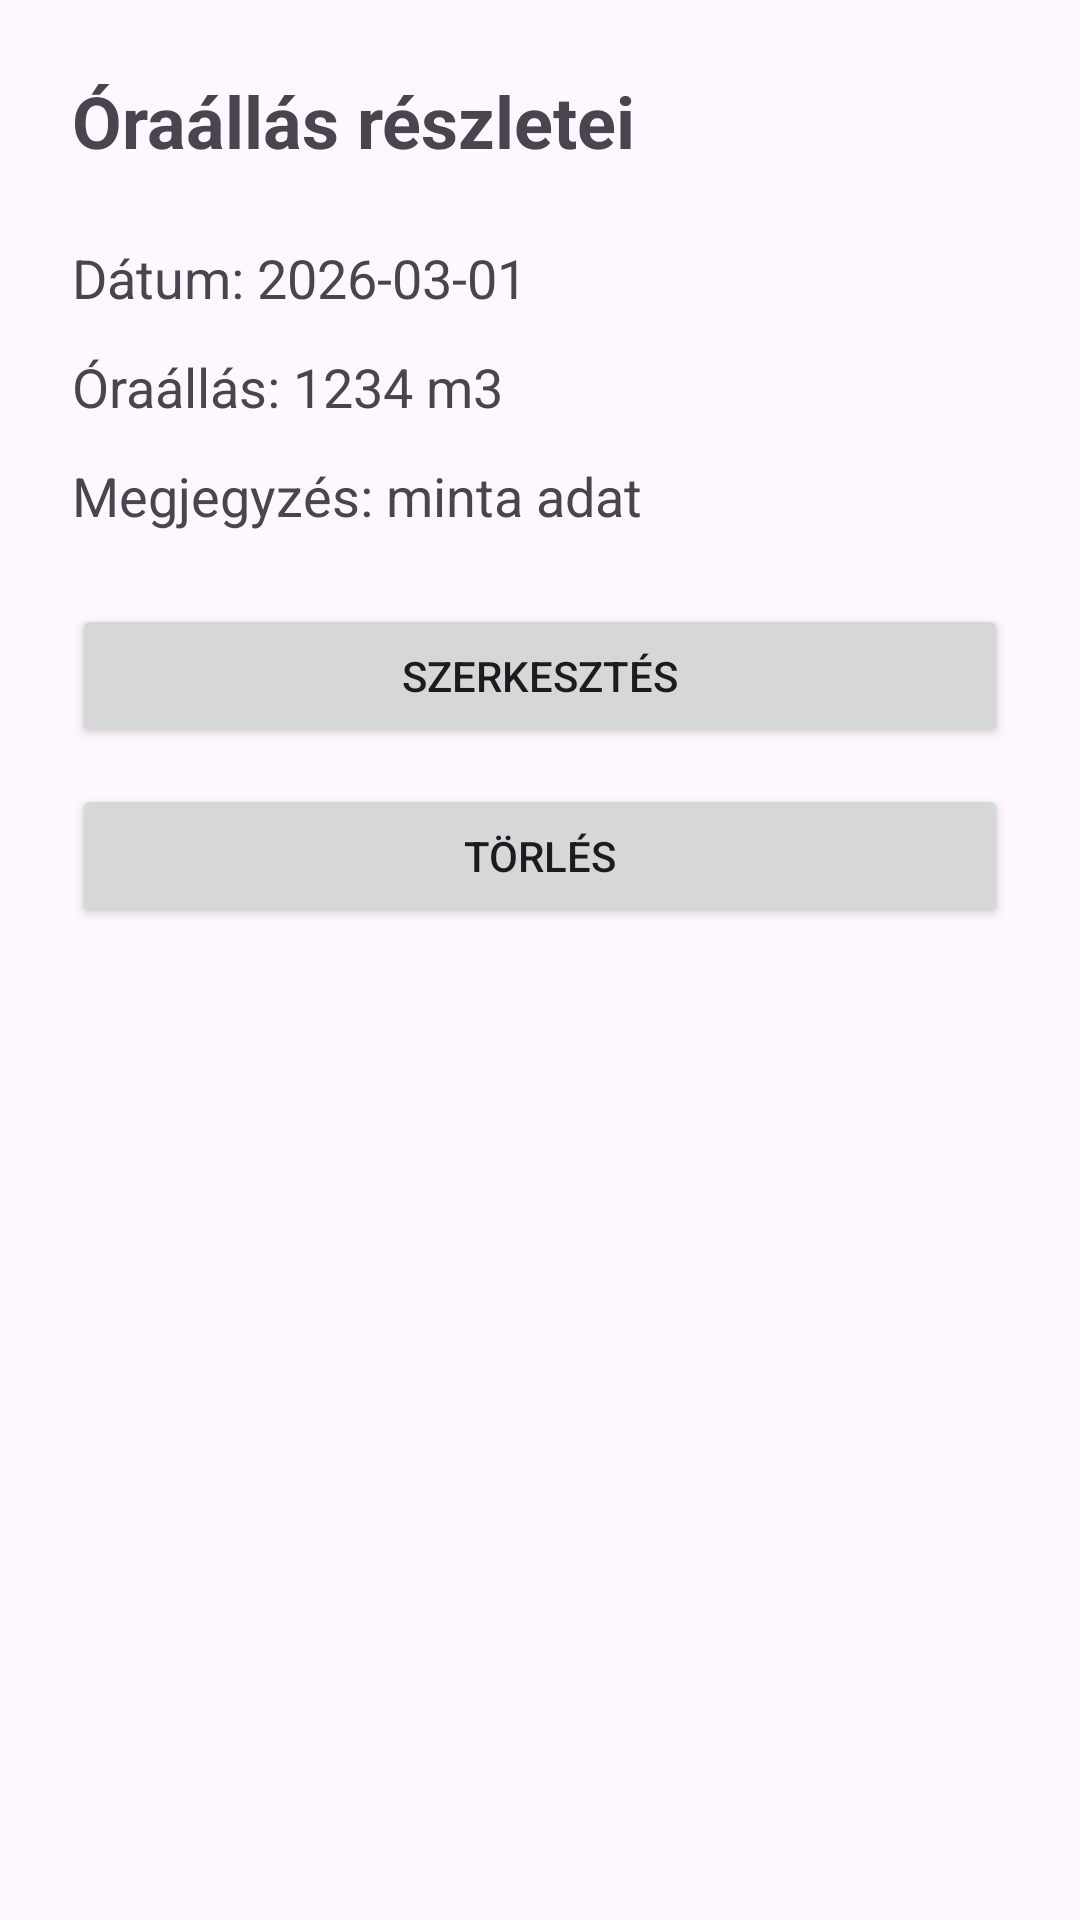

This screen was rendered from an Android layout file. Write that file and the resources it references.
<!-- AndroidManifest.xml: application theme Theme.GazoraAllasBejelento -->
<!-- res/layout/activity_reading_detail.xml -->
<?xml version="1.0" encoding="utf-8"?>
<LinearLayout xmlns:android="http://schemas.android.com/apk/res/android"
    android:layout_width="match_parent"
    android:layout_height="match_parent"
    android:orientation="vertical"
    android:padding="24dp">

    <TextView
        android:layout_width="wrap_content"
        android:layout_height="wrap_content"
        android:text="@string/meter_details"
        android:textSize="24sp"
        android:textStyle="bold"
        android:layout_marginBottom="24dp" />

    <TextView
        android:id="@+id/dateText"
        android:layout_width="wrap_content"
        android:layout_height="wrap_content"
        android:text="@string/date_example"
        android:textSize="18sp"
        android:layout_marginBottom="12dp" />

    <TextView
        android:id="@+id/meterValueText"
        android:layout_width="wrap_content"
        android:layout_height="wrap_content"
        android:text="@string/meter_example"
        android:textSize="18sp"
        android:layout_marginBottom="12dp" />

    <TextView
        android:id="@+id/noteText"
        android:layout_width="wrap_content"
        android:layout_height="wrap_content"
        android:text="@string/note_example"
        android:textSize="18sp"
        android:layout_marginBottom="24dp" />

    <Button
        android:id="@+id/editButton"
        android:layout_width="match_parent"
        android:layout_height="wrap_content"
        android:text="@string/edit"
        android:layout_marginBottom="12dp" />

    <Button
        android:id="@+id/deleteButton"
        android:layout_width="match_parent"
        android:layout_height="wrap_content"
        android:text="@string/delete" />

</LinearLayout>
<!-- resources referenced by this layout -->
<resources>
  <string name="date_example">Dátum: 2026-03-01</string>
  <string name="delete">Törlés</string>
  <string name="edit">Szerkesztés</string>
  <string name="meter_details">Óraállás részletei</string>
  <string name="meter_example">Óraállás: 1234 m3</string>
  <string name="note_example">Megjegyzés: minta adat</string>
  <style name="Theme.GazoraAllasBejelento" parent="Base.Theme.GazoraAllasBejelento" />
  <style name="Base.Theme.GazoraAllasBejelento" parent="Theme.Material3.DayNight.NoActionBar">
          
          
      </style>
</resources>
